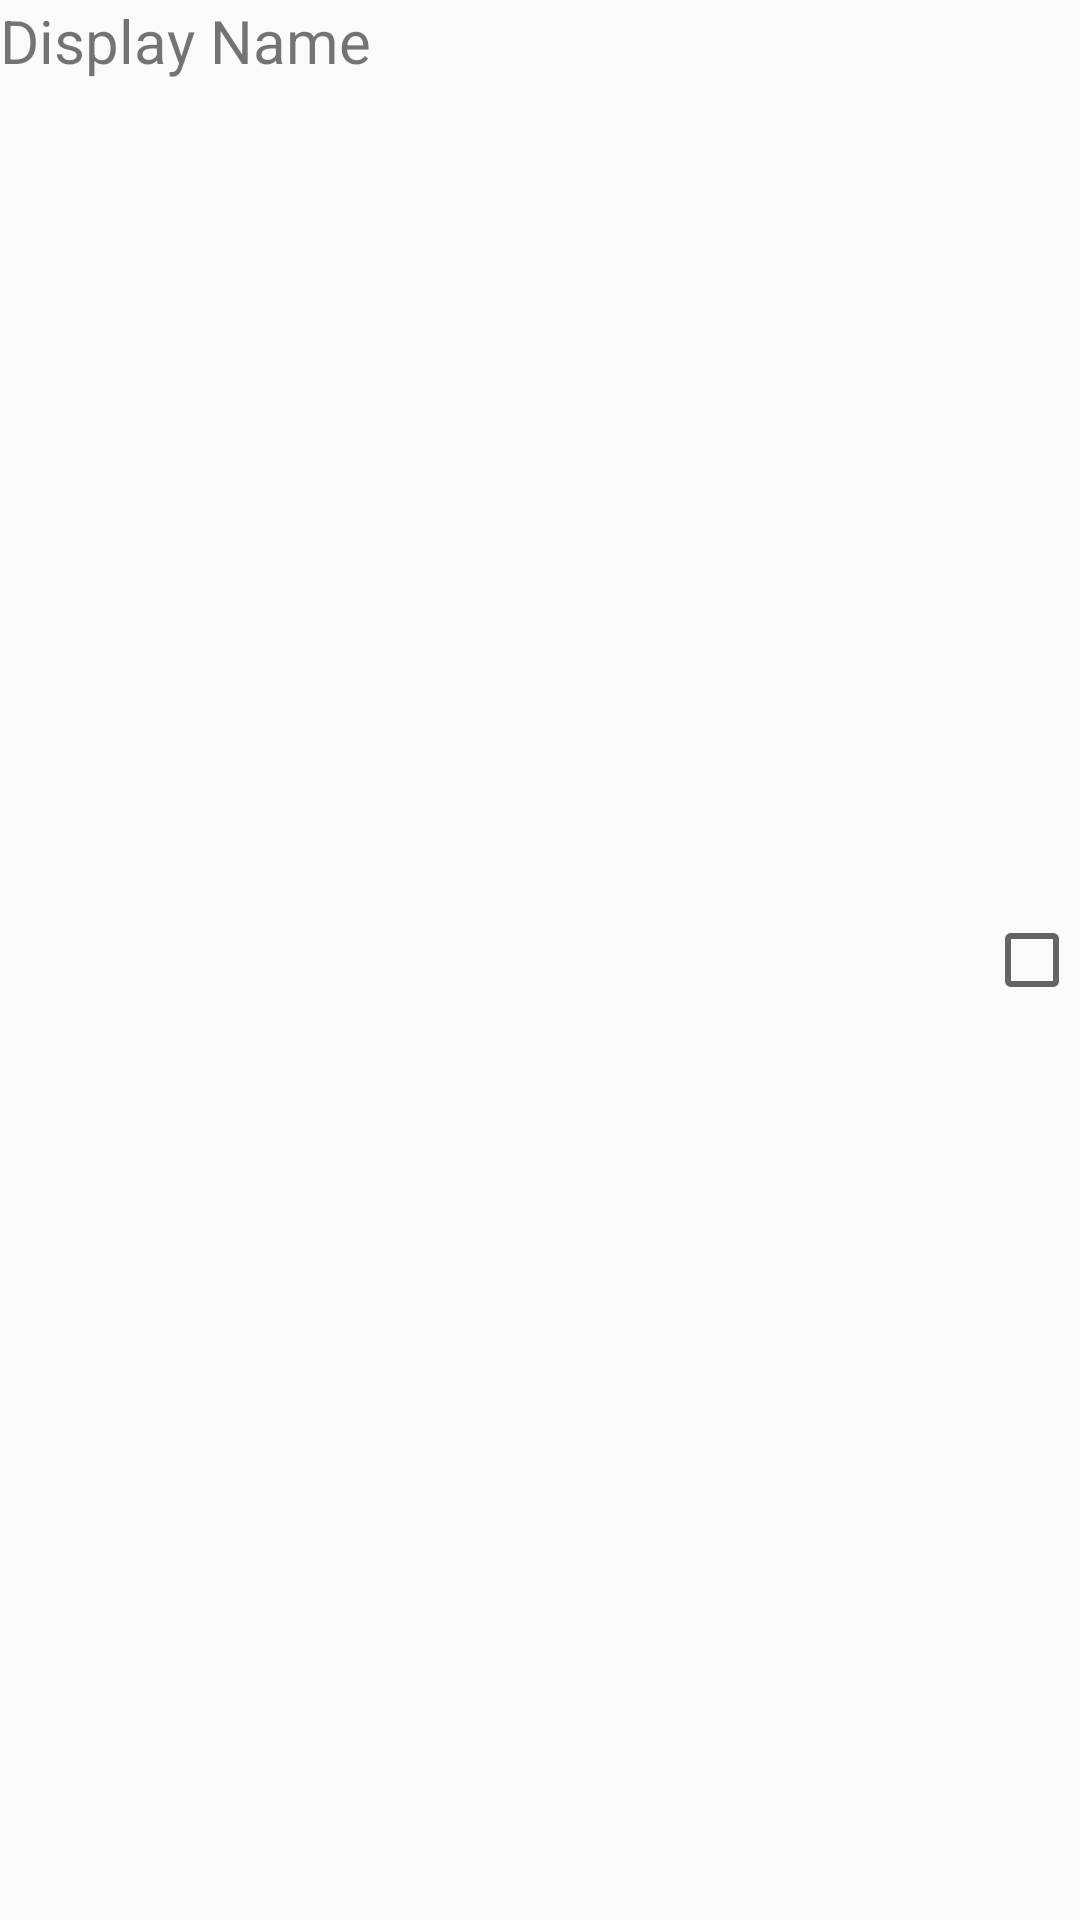

Write the Android layout XML for this screen, with the resource values it uses.
<!-- AndroidManifest.xml: application theme AppTheme -->
<!-- res/layout/calendar_representation.xml -->
<?xml version="1.0" encoding="utf-8"?>
<LinearLayout
    xmlns:android="http://schemas.android.com/apk/res/android"
    android:orientation="horizontal"
    android:layout_width="match_parent"
    android:layout_height="wrap_content"
    android:layout_margin="@dimen/activity_vertical_margin">

    <TextView
        android:layout_width="0dp"
        android:layout_height="match_parent"
        android:layout_weight="1"
        android:text="Display Name"
        android:textSize="20sp"
        android:id="@+id/calendar_disp_name" />

    <CheckBox
        android:layout_width="wrap_content"
        android:layout_height="match_parent"
        android:id="@+id/is_calendar_enabled"/>
</LinearLayout>
<!-- resources referenced by this layout -->
<resources>
  <dimen name="activity_vertical_margin">16dp</dimen>
  <style name="AppTheme" parent="Theme.AppCompat.Light.NoActionBar">
  
      </style>
</resources>
